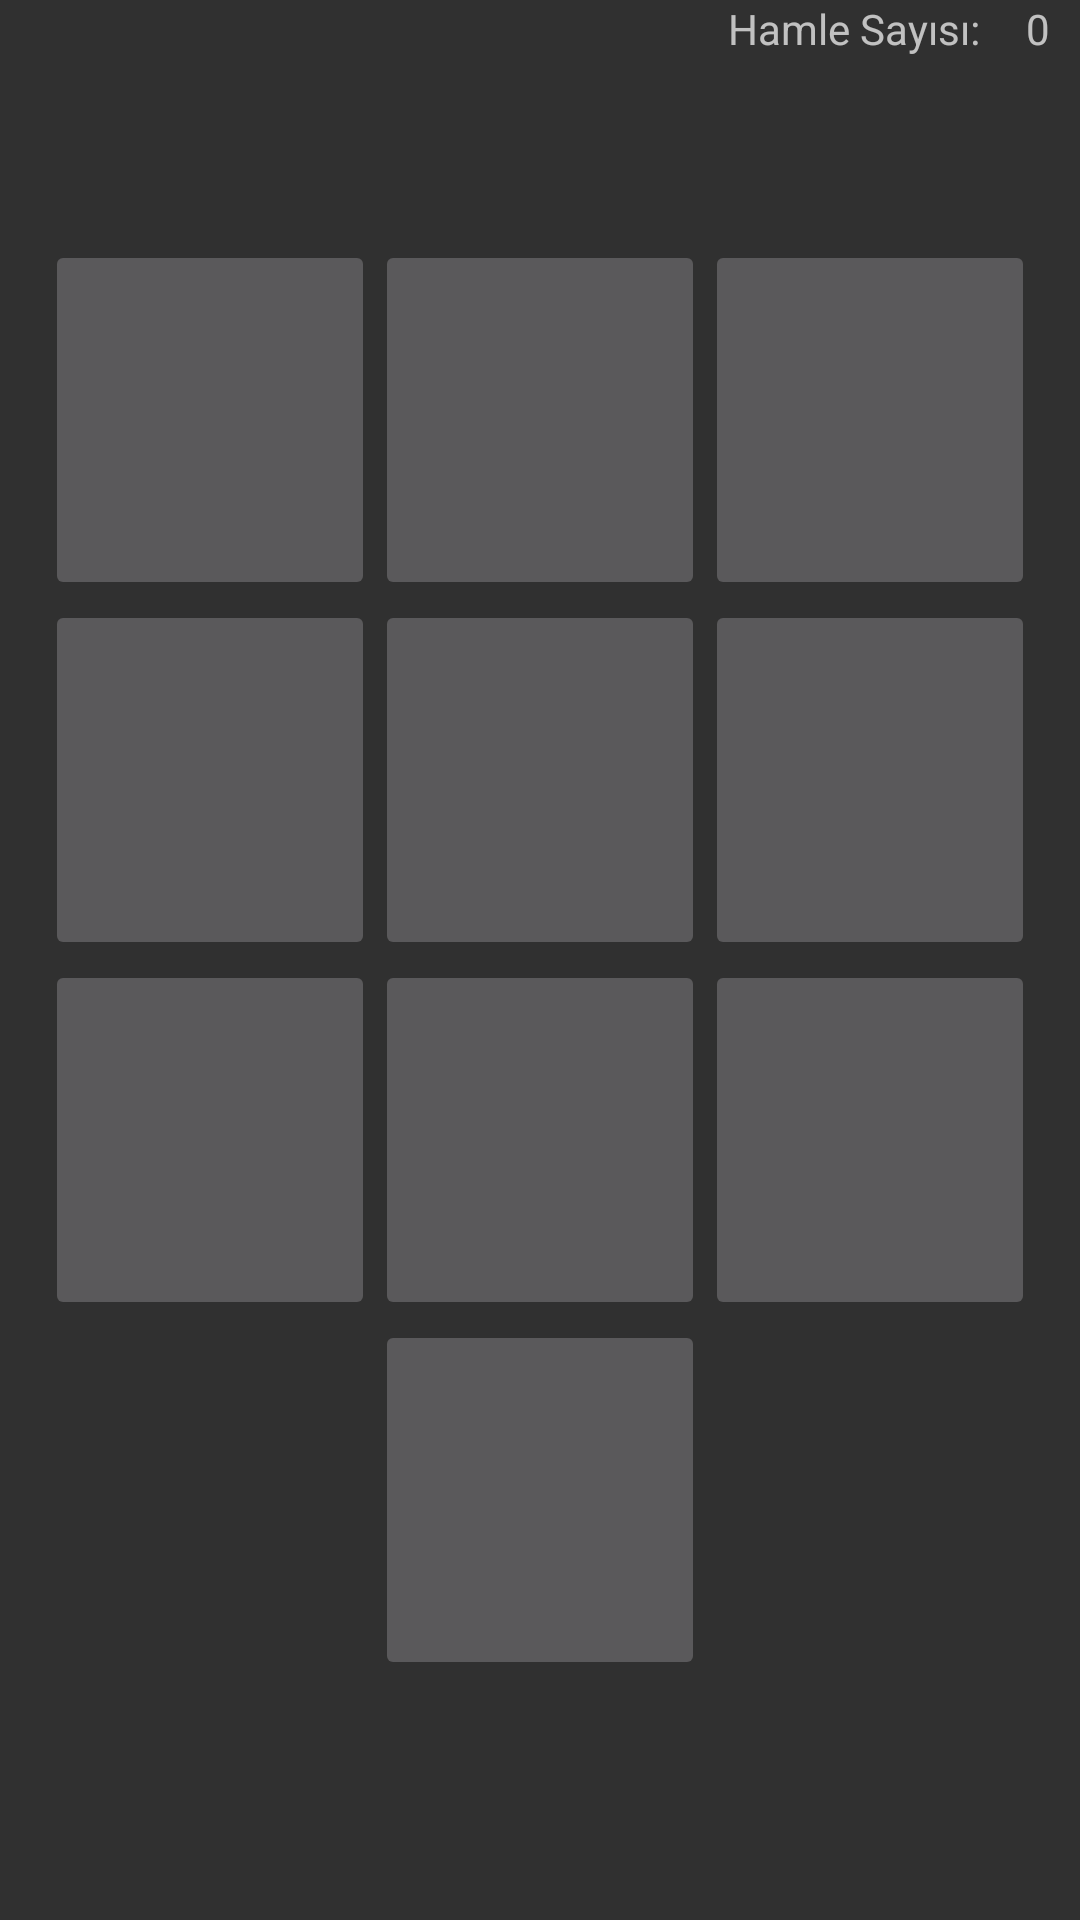

Layout XML and referenced resources for this Android screen:
<!-- AndroidManifest.xml: application theme Theme.HafızaOyunu -->
<!-- res/layout/activity_orta.xml -->
<?xml version="1.0" encoding="utf-8"?>
<RelativeLayout xmlns:android="http://schemas.android.com/apk/res/android"
    xmlns:app="http://schemas.android.com/apk/res-auto"
    xmlns:tools="http://schemas.android.com/tools"
    android:layout_width="match_parent"
    android:layout_height="match_parent"
    tools:context=".OrtaActivity">
    <TextView
        android:layout_alignParentEnd="true"
        android:layout_marginRight="30dp"
        android:layout_width="wrap_content"
        android:layout_height="wrap_content"
        android:text="Hamle Sayısı: "/>
    <TextView
        android:layout_alignParentEnd="true"
        android:layout_marginRight="10dp"
        android:id="@+id/txt_hamle_orta"
        android:layout_width="wrap_content"
        android:layout_height="wrap_content"
        android:text="0"/>
    <GridLayout
        android:id="@+id/kolay_gridView_orta"
        android:padding="5dp"
        android:layout_width="wrap_content"
        android:layout_height="wrap_content"
        android:layout_centerHorizontal="true"
        android:layout_centerInParent="true"
        android:columnCount="3"
        android:rowCount="2">
        <ImageButton
            android:id="@+id/image1_orta"
            android:src="@drawable/brain"
            android:layout_width="110dp"
            android:layout_height="120dp"
            android:scaleType="fitXY"/>
        <ImageButton
            android:id="@+id/image2_orta"
            android:src="@drawable/brain"
            android:layout_width="110dp"
            android:layout_height="120dp"
            android:scaleType="fitXY"/>
        <ImageButton
            android:id="@+id/image3_orta"
            android:src="@drawable/brain"
            android:layout_width="110dp"
            android:layout_height="120dp"
            android:scaleType="fitXY"/>
        <ImageButton
            android:id="@+id/image7_orta"
            android:src="@drawable/brain"
            android:layout_width="110dp"
            android:layout_height="120dp"
            android:scaleType="fitXY"/>
        <ImageButton
            android:id="@+id/image8_orta"
            android:src="@drawable/brain"
            android:layout_width="110dp"
            android:layout_height="120dp"
            android:scaleType="fitXY"/>
        <ImageButton
            android:id="@+id/image9_orta"
            android:src="@drawable/brain"
            android:layout_width="110dp"
            android:layout_height="120dp"
            android:scaleType="fitXY"/>
        <ImageButton
            android:id="@+id/image10_orta"
            android:src="@drawable/brain"
            android:layout_width="110dp"
            android:layout_height="120dp"
            android:scaleType="fitXY"/>

        <ImageButton
            android:id="@+id/image4_orta"
            android:src="@drawable/brain"
            android:layout_width="110dp"
            android:layout_height="120dp"
            android:scaleType="fitXY"/>
        <ImageButton
            android:id="@+id/image5_orta"
            android:src="@drawable/brain"
            android:layout_width="110dp"
            android:layout_height="120dp"
            android:scaleType="fitXY"/>
        <ImageButton
            android:layout_column="1"
            android:id="@+id/image6_orta"
            android:src="@drawable/brain"
            android:layout_width="110dp"
            android:layout_height="120dp"
            android:scaleType="fitXY"/>
    </GridLayout>
</RelativeLayout>
<!-- resources referenced by this layout -->
<resources>
  <style name="Theme.HafızaOyunu" parent="Theme.AppCompat.NoActionBar">
          
          <item name="colorPrimary">@color/purple_500</item>
          <item name="colorPrimaryVariant">@color/purple_700</item>
          <item name="colorOnPrimary">@color/white</item>
          
          <item name="colorSecondary">@color/teal_200</item>
          <item name="colorSecondaryVariant">@color/teal_700</item>
          <item name="colorOnSecondary">@color/black</item>
          
          <item name="android:statusBarColor" tools:targetApi="l">?attr/colorPrimaryVariant</item>
          
      </style>
  <color name="purple_500">#FF6200EE</color>
  <color name="purple_700">#FF3700B3</color>
  <color name="white">#FFFFFFFF</color>
  <color name="teal_200">#FF03DAC5</color>
  <color name="teal_700">#FF018786</color>
  <color name="black">#FF000000</color>
</resources>
